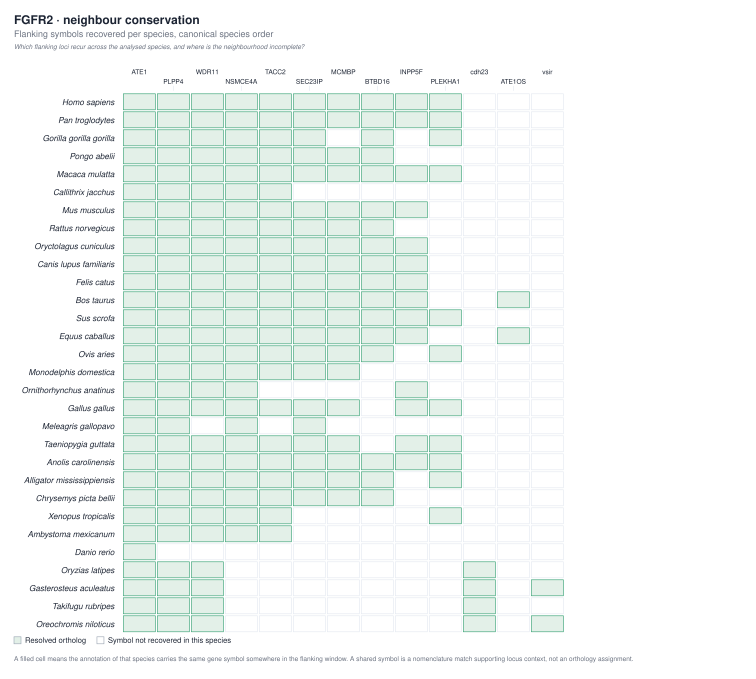

The data file committed next to this chart (first rows):
species_id	scientific_name	target_gene	slot_x	is_target	neighbour_symbol	side	order	orientation	gene_id	placeholder	classification	status	orthology_confidence	distance_to_target
homo_sapiens	Homo sapiens	FGFR2	-5	false	PLEKHA1	upstream	5	+	GeneID:59338	false	exact	ortholog_supported	high	776250
homo_sapiens	Homo sapiens	FGFR2	-4	false	BTBD16	upstream	4	+	GeneID:118663	false	exact	ortholog_supported	high	672838
homo_sapiens	Homo sapiens	FGFR2	-3	false	TACC2	upstream	3	+	GeneID:10579	false	exact	ortholog_supported	high	390705
homo_sapiens	Homo sapiens	FGFR2	-2	false	NSMCE4A	upstream	2	-	GeneID:54780	false	exact	ortholog_supported	high	358633
homo_sapiens	Homo sapiens	FGFR2	-1	false	ATE1	upstream	1	-	GeneID:11101	false	exact	ortholog_supported	high	141966
homo_sapiens	Homo sapiens	FGFR2	0	true		target	0	-	GeneID:2263	false	target	target	target	0
homo_sapiens	Homo sapiens	FGFR2	1	false	WDR11	downstream	1	+	GeneID:55717	false	exact	ortholog_supported	high	568806
homo_sapiens	Homo sapiens	FGFR2	2	false	PLPP4	downstream	2	+	GeneID:196051	false	exact	ortholog_supported	high	886265
homo_sapiens	Homo sapiens	FGFR2	3	false	SEC23IP	downstream	3	+	GeneID:11196	false	exact	ortholog_supported	high	1533673
homo_sapiens	Homo sapiens	FGFR2	4	false	MCMBP	downstream	4	-	GeneID:79892	false	exact	ortholog_supported	high	1604749
homo_sapiens	Homo sapiens	FGFR2	5	false	INPP5F	downstream	5	+	GeneID:22876	false	exact	ortholog_supported	high	1649183
pan_troglodytes	Pan troglodytes	FGFR2	-5	false	PLEKHA1	upstream	5	+	GeneID:450790	false	exact	ortholog_supported	high	772218
pan_troglodytes	Pan troglodytes	FGFR2	-4	false	BTBD16	upstream	4	+	GeneID:742437	false	exact	ortholog_supported	high	669149
pan_troglodytes	Pan troglodytes	FGFR2	-3	false	TACC2	upstream	3	+	GeneID:742328	false	exact	ortholog_supported	high	394440
pan_troglodytes	Pan troglodytes	FGFR2	-2	false	NSMCE4A	upstream	2	-	GeneID:742274	false	exact	ortholog_supported	high	357399
pan_troglodytes	Pan troglodytes	FGFR2	-1	false	ATE1	upstream	1	-	GeneID:450786	false	exact	ortholog_supported	high	141227
pan_troglodytes	Pan troglodytes	FGFR2	0	true		target	0	-	GeneID:466220	false	target	target	target	0
pan_troglodytes	Pan troglodytes	FGFR2	1	false	WDR11	downstream	1	+	GeneID:450784	false	exact	ortholog_supported	high	562072
pan_troglodytes	Pan troglodytes	FGFR2	2	false	PLPP4	downstream	2	+	GeneID:741827	false	exact	ortholog_supported	high	883719
pan_troglodytes	Pan troglodytes	FGFR2	3	false	SEC23IP	downstream	3	+	GeneID:450782	false	exact	ortholog_supported	high	1543350
pan_troglodytes	Pan troglodytes	FGFR2	4	false	MCMBP	downstream	4	-	GeneID:450781	false	exact	ortholog_supported	high	1611572
pan_troglodytes	Pan troglodytes	FGFR2	5	false	INPP5F	downstream	5	+	GeneID:450780	false	exact	ortholog_supported	high	1656307
gorilla_gorilla_gorilla	Gorilla gorilla gorilla	FGFR2	-5	false	PLEKHA1	upstream	5	+	GeneID:101126217	false	exact	ortholog_supported	high	764120
gorilla_gorilla_gorilla	Gorilla gorilla gorilla	FGFR2	-4	false	BTBD16	upstream	4	+	GeneID:101125856	false	exact	ortholog_supported	high	661530
gorilla_gorilla_gorilla	Gorilla gorilla gorilla	FGFR2	-3	false	TACC2	upstream	3	+	GeneID:101125009	false	exact	ortholog_supported	high	386488
gorilla_gorilla_gorilla	Gorilla gorilla gorilla	FGFR2	-2	false	NSMCE4A	upstream	2	-	GeneID:101128882	false	exact	ortholog_supported	high	348483
gorilla_gorilla_gorilla	Gorilla gorilla gorilla	FGFR2	-1	false	ATE1	upstream	1	-	GeneID:101128164	false	exact	ortholog_supported	high	138692
gorilla_gorilla_gorilla	Gorilla gorilla gorilla	FGFR2	0	true		target	0	-	GeneID:101153046	false	target	target	target	0
gorilla_gorilla_gorilla	Gorilla gorilla gorilla	FGFR2	1	false	RPS2	downstream	1	+	GeneID:101151121	false	rbh	broad_homology_named	medium	90583
gorilla_gorilla_gorilla	Gorilla gorilla gorilla	FGFR2	2	false	WDR11	downstream	2	+	GeneID:101154496	false	exact	ortholog_supported	high	566406
gorilla_gorilla_gorilla	Gorilla gorilla gorilla	FGFR2	3	false	CCDC187	downstream	3	+	GeneID:134759250	false	weak	broad_homology_named	low	880360
gorilla_gorilla_gorilla	Gorilla gorilla gorilla	FGFR2	4	false	PLPP4	downstream	4	+	GeneID:101150028	false	exact	ortholog_supported	high	889260
gorilla_gorilla_gorilla	Gorilla gorilla gorilla	FGFR2	5	false	SEC23IP	downstream	5	+	GeneID:101146450	false	exact	ortholog_supported	high	1541208
pongo_abelii	Pongo abelii	FGFR2	-5	false	BTBD16	upstream	5	+	GeneID:100436678	false	exact	ortholog_supported	high	667051
pongo_abelii	Pongo abelii	FGFR2	-4	false	TACC2	upstream	4	+	GeneID:100436049	false	exact	ortholog_supported	high	420370
pongo_abelii	Pongo abelii	FGFR2	-3	false	NSMCE4A	upstream	3	-	GeneID:100434181	false	exact	ortholog_supported	high	355117
pongo_abelii	Pongo abelii	FGFR2	-2	false	ATE1	upstream	2	-	GeneID:100172501	false	exact	ortholog_supported	high	142920
pongo_abelii	Pongo abelii	FGFR2	-1	false	RPS15A	upstream	1	+	GeneID:100433801	false	rbh	broad_homology_named	medium	114912
pongo_abelii	Pongo abelii	FGFR2	0	true		target	0	-	GeneID:100171540	false	target	target	target	0
pongo_abelii	Pongo abelii	FGFR2	1	false	WDR11	downstream	1	+	GeneID:100433048	false	exact	ortholog_supported	high	570986
pongo_abelii	Pongo abelii	FGFR2	2	false	PLPP4	downstream	2	+	GeneID:100431802	false	exact	ortholog_supported	high	897312
pongo_abelii	Pongo abelii	FGFR2	3	false	EEF1A1	downstream	3	-	GeneID:100461776	false	rbh	broad_homology_named	medium	1531599
pongo_abelii	Pongo abelii	FGFR2	4	false	SEC23IP	downstream	4	+	GeneID:100174536	false	exact	ortholog_supported	high	1564008
pongo_abelii	Pongo abelii	FGFR2	5	false	MCMBP	downstream	5	-	GeneID:100460295	false	exact	ortholog_supported	high	1613422
macaca_mulatta	Macaca mulatta	FGFR2	-5	false	PLEKHA1	upstream	5	+	GeneID:705731	false	exact	ortholog_supported	high	768708
macaca_mulatta	Macaca mulatta	FGFR2	-4	false	BTBD16	upstream	4	+	GeneID:705610	false	exact	ortholog_supported	high	653826
macaca_mulatta	Macaca mulatta	FGFR2	-3	false	TACC2	upstream	3	+	GeneID:705497	false	exact	ortholog_supported	high	383342
macaca_mulatta	Macaca mulatta	FGFR2	-2	false	NSMCE4A	upstream	2	-	GeneID:705375	false	exact	ortholog_supported	high	350956
macaca_mulatta	Macaca mulatta	FGFR2	-1	false	ATE1	upstream	1	-	GeneID:705248	false	exact	ortholog_supported	high	146117
macaca_mulatta	Macaca mulatta	FGFR2	0	true		target	0	-	GeneID:715949	false	target	target	target	0
macaca_mulatta	Macaca mulatta	FGFR2	1	false	WDR11	downstream	1	+	GeneID:714990	false	exact	ortholog_supported	high	548675
macaca_mulatta	Macaca mulatta	FGFR2	2	false	PLPP4	downstream	2	+	GeneID:704483	false	exact	ortholog_supported	high	866034
macaca_mulatta	Macaca mulatta	FGFR2	3	false	SEC23IP	downstream	3	+	GeneID:704155	false	exact	ortholog_supported	high	1520166
macaca_mulatta	Macaca mulatta	FGFR2	4	false	MCMBP	downstream	4	-	GeneID:704028	false	exact	ortholog_supported	high	1591357
macaca_mulatta	Macaca mulatta	FGFR2	5	false	INPP5F	downstream	5	+	GeneID:703808	false	exact	ortholog_supported	high	1636670
callithrix_jacchus	Callithrix jacchus	FGFR2	-5	false	TACC2	upstream	5	+	GeneID:100393935	false	exact		high	370572
callithrix_jacchus	Callithrix jacchus	FGFR2	-4	false	NSMCE4A	upstream	4	-	GeneID:100397321	false	exact		high	336543
callithrix_jacchus	Callithrix jacchus	FGFR2	-3	false	LOC128929351	upstream	3	+	GeneID:128929351	true	placeholder		position_only	308198
callithrix_jacchus	Callithrix jacchus	FGFR2	-2	false	ATE1	upstream	2	-	GeneID:100396459	false	exact		high	150553
callithrix_jacchus	Callithrix jacchus	FGFR2	-1	false	LOC118146411	upstream	1	-	GeneID:118146411	true	placeholder		position_only	12334
... 270 more rows
